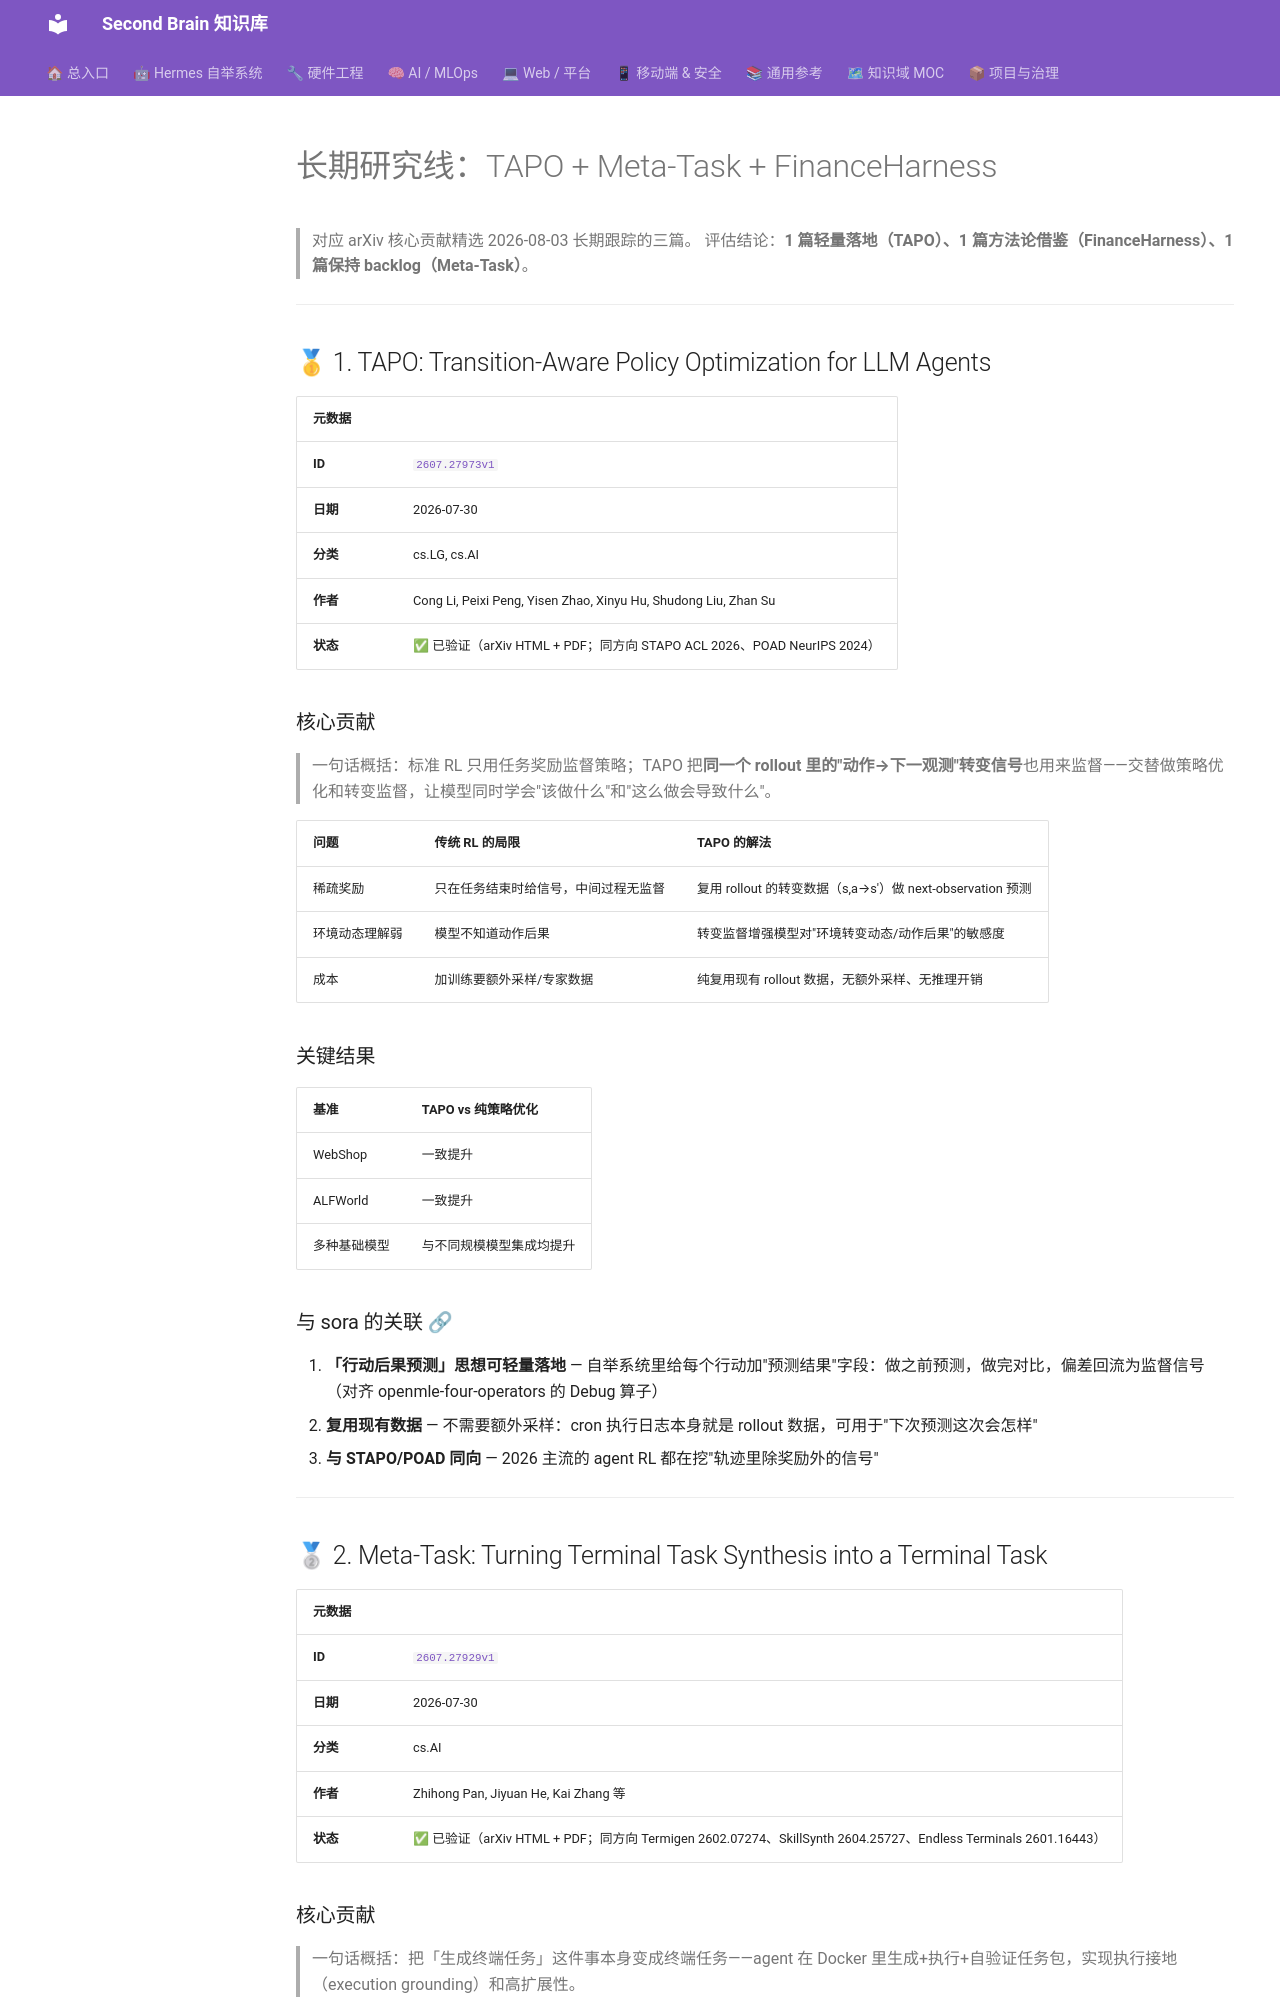

repository: mo9652962-ai/second-brain · page: kb/knowledge/Research/tapo-meta-finance-2026-08-03/index.html · generator: mkdocs

---
aliases:
  - tapo-meta-finance-2026-08-03
tags: [research, rl, terminal-agent, finance, deep-research, tapo, meta-task, financeharness]
created: 2026-08-03
updated: 2026-08-03
status: adopted
source: arxiv-2026-08-03-core-contributions
---

# 长期研究线：TAPO + Meta-Task + FinanceHarness

> 对应 arXiv 核心贡献精选 2026-08-03 长期跟踪的三篇。
> 评估结论：**1 篇轻量落地（TAPO）、1 篇方法论借鉴（FinanceHarness）、1 篇保持 backlog（Meta-Task）**。

---

## 🥇 1. TAPO: Transition-Aware Policy Optimization for LLM Agents

| 元数据 |  |
|:-------|:--|
| **ID** | [`2607.27973v1`](https://arxiv.org/abs/2607.27973v1) |
| **日期** | 2026-07-30 |
| **分类** | cs.LG, cs.AI |
| **作者** | Cong Li, Peixi Peng, Yisen Zhao, Xinyu Hu, Shudong Liu, Zhan Su |
| **状态** | ✅ 已验证（arXiv HTML + PDF；同方向 STAPO ACL 2026、POAD NeurIPS 2024） |

### 核心贡献

> 一句话概括：标准 RL 只用任务奖励监督策略；TAPO 把**同一个 rollout 里的"动作→下一观测"转变信号**也用来监督——交替做策略优化和转变监督，让模型同时学会"该做什么"和"这么做会导致什么"。

| 问题 | 传统 RL 的局限 | TAPO 的解法 |
|------|--------------|-------------------|
| 稀疏奖励 | 只在任务结束时给信号，中间过程无监督 | 复用 rollout 的转变数据（s,a→s'）做 next-observation 预测 |
| 环境动态理解弱 | 模型不知道动作后果 | 转变监督增强模型对"环境转变动态/动作后果"的敏感度 |
| 成本 | 加训练要额外采样/专家数据 | 纯复用现有 rollout 数据，无额外采样、无推理开销 |

### 关键结果

| 基准 | TAPO vs 纯策略优化 |
|:-----|:-----|
| WebShop | 一致提升 |
| ALFWorld | 一致提升 |
| 多种基础模型 | 与不同规模模型集成均提升 |

### 与 sora 的关联 🔗

1. **「行动后果预测」思想可轻量落地** — 自举系统里给每个行动加"预测结果"字段：做之前预测，做完对比，偏差回流为监督信号（对齐 openmle-four-operators 的 Debug 算子）
2. **复用现有数据** — 不需要额外采样：cron 执行日志本身就是 rollout 数据，可用于"下次预测这次会怎样"
3. **与 STAPO/POAD 同向** — 2026 主流的 agent RL 都在挖"轨迹里除奖励外的信号"

---

## 🥈 2. Meta-Task: Turning Terminal Task Synthesis into a Terminal Task

| 元数据 |  |
|:-------|:--|
| **ID** | [`2607.27929v1`](https://arxiv.org/abs/2607.27929v1) |
| **日期** | 2026-07-30 |
| **分类** | cs.AI |
| **作者** | Zhihong Pan, Jiyuan He, Kai Zhang 等 |
| **状态** | ✅ 已验证（arXiv HTML + PDF；同方向 Termigen 2602.07274、SkillSynth 2604.25727、Endless Terminals 2601.16443） |
